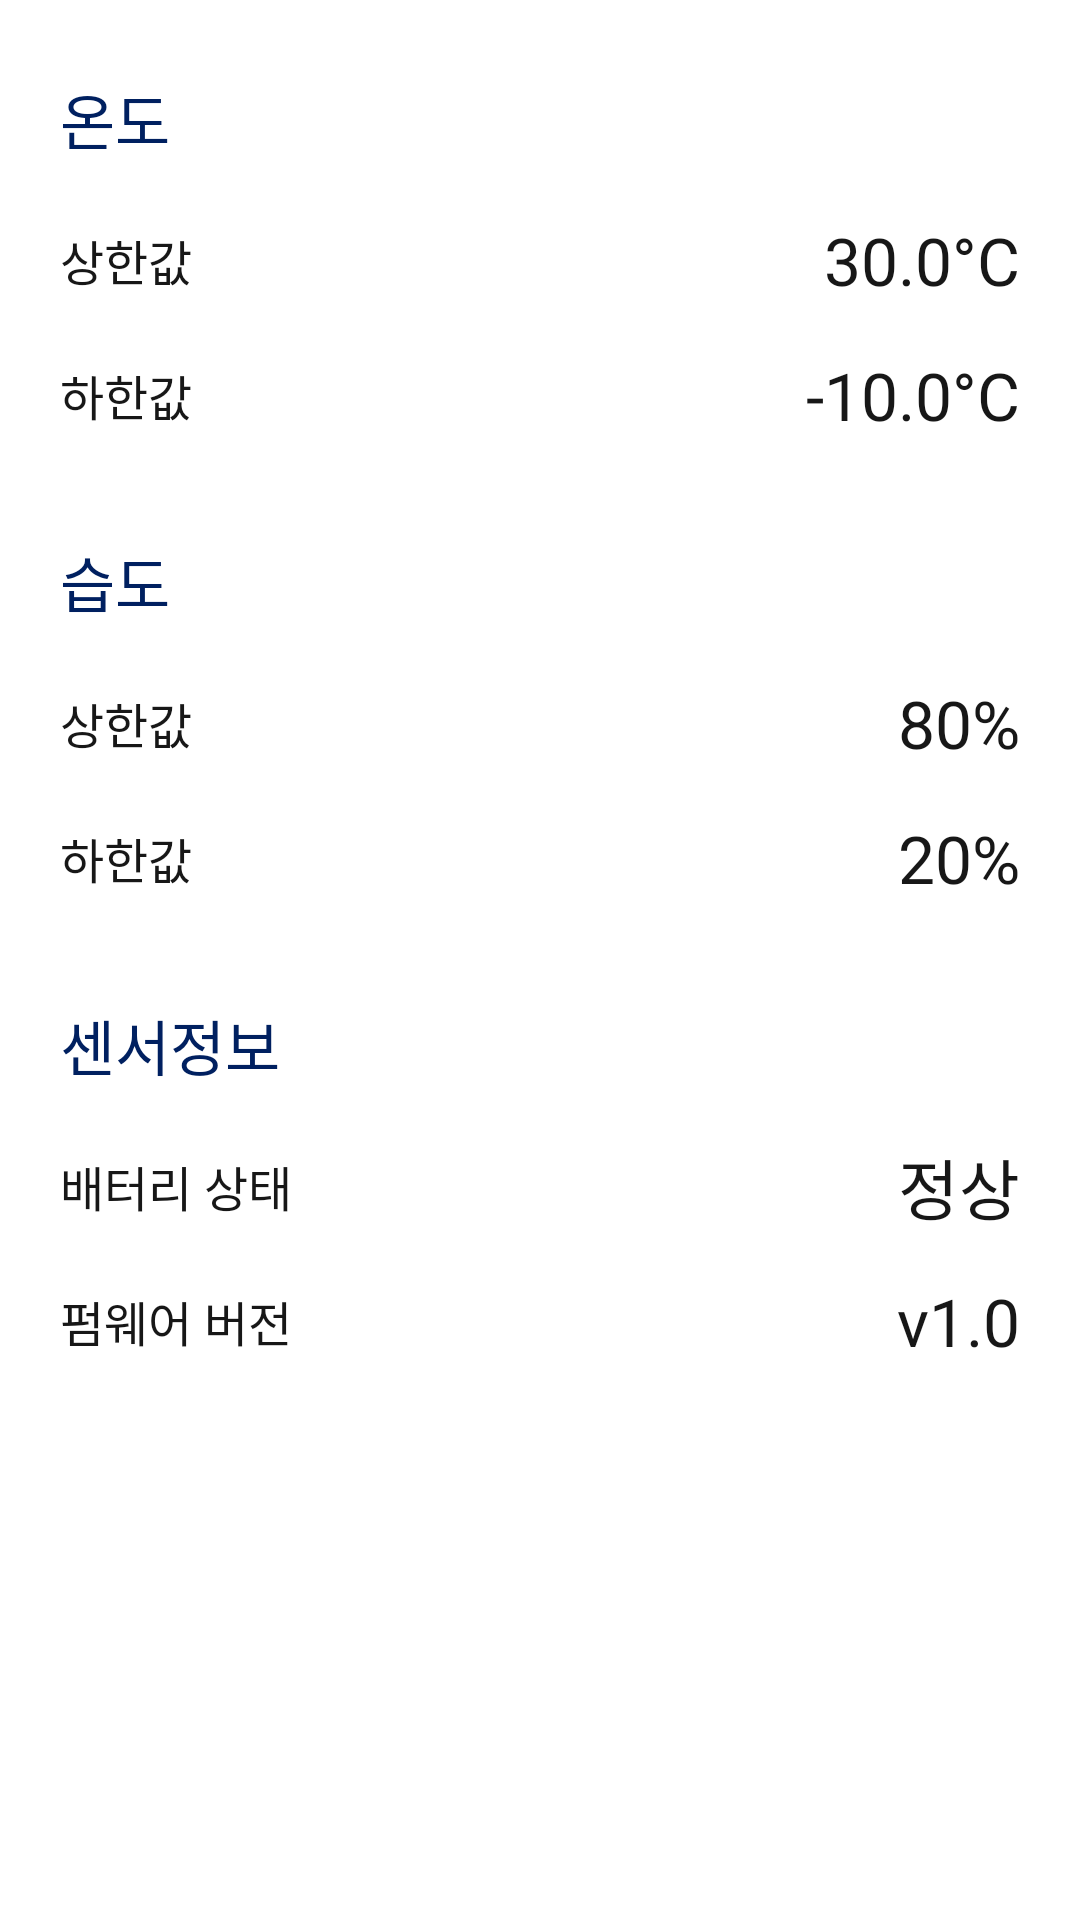

Here is an Android app screen rendered from its layout file. Give the layout XML and the strings, colors and styles it references.
<!-- AndroidManifest.xml: application theme AppTheme -->
<!-- res/layout/fragment_sensor_setting.xml -->
<?xml version="1.0" encoding="utf-8"?>
<layout xmlns:android="http://schemas.android.com/apk/res/android">

    <RelativeLayout
        android:layout_width="match_parent"
        android:layout_height="match_parent"
        android:background="@color/white">

        <LinearLayout
            android:layout_width="match_parent"
            android:layout_height="match_parent"
            android:orientation="vertical">

            <LinearLayout
                android:id="@+id/rly_temp"
                android:layout_width="match_parent"
                android:layout_height="wrap_content"
                android:orientation="vertical">

                <TextView
                    android:layout_width="wrap_content"
                    android:layout_height="wrap_content"
                    android:layout_marginLeft="20dp"
                    android:layout_marginTop="25dp"
                    android:fontFamily="@font/notosanskrbold"
                    android:text="@string/temperature"
                    android:textColor="@color/color_002060"
                    android:textSize="20sp" />

                <RelativeLayout
                    android:id="@+id/rly_temp_max"
                    android:layout_width="match_parent"
                    android:layout_height="45dp"
                    android:layout_marginTop="10dp">

                    <TextView
                        android:layout_width="wrap_content"
                        android:layout_height="wrap_content"
                        android:layout_centerVertical="true"
                        android:layout_marginLeft="20dp"
                        android:fontFamily="@font/notosanskrregular"
                        android:text="@string/max_temp"
                        android:textColor="@color/color_171717"
                        android:textSize="16sp" />

                    <TextView
                        android:id="@+id/tv_temp_max"
                        android:layout_width="wrap_content"
                        android:layout_height="wrap_content"
                        android:layout_alignParentRight="true"
                        android:layout_centerVertical="true"
                        android:layout_marginRight="20dp"
                        android:fontFamily="@font/notosanskrbold"
                        android:text="30.0°C"
                        android:textColor="@color/color_171717"
                        android:textSize="22sp" />
                </RelativeLayout>

                <RelativeLayout
                    android:id="@+id/rly_temp_min"
                    android:layout_width="match_parent"
                    android:layout_height="45dp">

                    <TextView
                        android:layout_width="wrap_content"
                        android:layout_height="wrap_content"
                        android:layout_centerVertical="true"
                        android:layout_marginLeft="20dp"
                        android:fontFamily="@font/notosanskrregular"
                        android:text="@string/min_temp"
                        android:textColor="@color/color_171717"
                        android:textSize="16sp" />

                    <TextView
                        android:id="@+id/tv_temp_min"
                        android:layout_width="wrap_content"
                        android:layout_height="wrap_content"
                        android:layout_alignParentRight="true"
                        android:layout_centerVertical="true"
                        android:layout_marginRight="20dp"
                        android:fontFamily="@font/notosanskrbold"
                        android:text="-10.0°C"
                        android:textColor="@color/color_171717"
                        android:textSize="22sp" />
                </RelativeLayout>

            </LinearLayout>

            <LinearLayout
                android:id="@+id/rly_humi"
                android:layout_width="match_parent"
                android:layout_height="wrap_content"
                android:orientation="vertical">

                <TextView
                    android:layout_width="wrap_content"
                    android:layout_height="wrap_content"
                    android:layout_marginLeft="20dp"
                    android:layout_marginTop="25dp"
                    android:fontFamily="@font/notosanskrbold"
                    android:text="@string/humidity"
                    android:textColor="@color/color_002060"
                    android:textSize="20sp" />

                <RelativeLayout
                    android:id="@+id/rly_humi_max"
                    android:layout_width="match_parent"
                    android:layout_height="45dp"
                    android:layout_marginTop="10dp">

                    <TextView
                        android:layout_width="wrap_content"
                        android:layout_height="wrap_content"
                        android:layout_centerVertical="true"
                        android:layout_marginLeft="20dp"
                        android:fontFamily="@font/notosanskrregular"
                        android:text="@string/max_temp"
                        android:textColor="@color/color_171717"
                        android:textSize="16sp" />

                    <TextView
                        android:id="@+id/tv_humi_max"
                        android:layout_width="wrap_content"
                        android:layout_height="wrap_content"
                        android:layout_alignParentRight="true"
                        android:layout_centerVertical="true"
                        android:layout_marginRight="20dp"
                        android:fontFamily="@font/notosanskrbold"
                        android:text="80%"
                        android:textColor="@color/color_171717"
                        android:textSize="22sp" />
                </RelativeLayout>

                <RelativeLayout
                    android:id="@+id/rly_humi_min"
                    android:layout_width="match_parent"
                    android:layout_height="45dp">

                    <TextView
                        android:layout_width="wrap_content"
                        android:layout_height="wrap_content"
                        android:layout_centerVertical="true"
                        android:layout_marginLeft="20dp"
                        android:fontFamily="@font/notosanskrregular"
                        android:text="@string/min_temp"
                        android:textColor="@color/color_171717"
                        android:textSize="16sp" />

                    <TextView
                        android:id="@+id/tv_humi_min"
                        android:layout_width="wrap_content"
                        android:layout_height="wrap_content"
                        android:layout_alignParentRight="true"
                        android:layout_centerVertical="true"
                        android:layout_marginRight="20dp"
                        android:fontFamily="@font/notosanskrbold"
                        android:text="20%"
                        android:textColor="@color/color_171717"
                        android:textSize="22sp" />
                </RelativeLayout>
            </LinearLayout>

            <LinearLayout
                android:id="@+id/rly_info"
                android:layout_width="match_parent"
                android:layout_height="wrap_content"
                android:orientation="vertical">

                <TextView
                    android:layout_width="wrap_content"
                    android:layout_height="wrap_content"
                    android:layout_marginLeft="20dp"
                    android:layout_marginTop="25dp"
                    android:fontFamily="@font/notosanskrbold"
                    android:text="@string/sensor_info"
                    android:textColor="@color/color_002060"
                    android:textSize="20sp" />

                <RelativeLayout
                    android:id="@+id/rly_battery_status"
                    android:layout_width="match_parent"
                    android:layout_height="45dp"
                    android:layout_marginTop="10dp">

                    <TextView
                        android:layout_width="wrap_content"
                        android:layout_height="wrap_content"
                        android:layout_centerVertical="true"
                        android:layout_marginLeft="20dp"
                        android:fontFamily="@font/notosanskrregular"
                        android:text="@string/battery_status"
                        android:textColor="@color/color_171717"
                        android:textSize="16sp" />

                    <TextView
                        android:id="@+id/tv_battery_status"
                        android:layout_width="wrap_content"
                        android:layout_height="wrap_content"
                        android:layout_alignParentRight="true"
                        android:layout_centerVertical="true"
                        android:layout_marginRight="20dp"
                        android:fontFamily="@font/notosanskrbold"
                        android:text="정상"
                        android:textColor="@color/color_171717"
                        android:textSize="22sp" />
                </RelativeLayout>

                <RelativeLayout
                    android:id="@+id/rly_firmware_version"
                    android:layout_width="match_parent"
                    android:layout_height="45dp">

                    <TextView
                        android:layout_width="wrap_content"
                        android:layout_height="wrap_content"
                        android:layout_centerVertical="true"
                        android:layout_marginLeft="20dp"
                        android:fontFamily="@font/notosanskrregular"
                        android:text="@string/firmware_version"
                        android:textColor="@color/color_171717"
                        android:textSize="16sp" />

                    <TextView
                        android:id="@+id/tv_firmware_version"
                        android:layout_width="wrap_content"
                        android:layout_height="wrap_content"
                        android:layout_alignParentRight="true"
                        android:layout_centerVertical="true"
                        android:layout_marginRight="20dp"
                        android:fontFamily="@font/notosanskrbold"
                        android:text="v1.0"
                        android:textColor="@color/color_171717"
                        android:textSize="22sp" />
                </RelativeLayout>
            </LinearLayout>
        </LinearLayout>
    </RelativeLayout>
</layout>
<!-- resources referenced by this layout -->
<resources>
  <color name="color_002060">#002060</color>
  <color name="color_171717">#171717</color>
  <color name="white">#FFFFFFFF</color>
  <string name="battery_status">배터리 상태</string>
  <string name="firmware_version">펌웨어 버전</string>
  <string name="humidity">습도</string>
  <string name="max_temp">상한값</string>
  <string name="min_temp">하한값</string>
  <string name="sensor_info">센서정보</string>
  <string name="temperature">온도</string>
  <style name="AppTheme" parent="Theme.AppCompat.Light.NoActionBar">
          
          <item name="colorPrimary">@color/colorPrimary</item>
          <item name="colorPrimaryDark">@color/colorPrimaryDark</item>
          <item name="colorAccent">@color/colorAccent</item>
      </style>
  <color name="colorPrimary">#156aee</color>
  <color name="colorPrimaryDark">#156aee</color>
  <color name="colorAccent">#156aee</color>
</resources>
